Run: headless pygame with SDL's dummy video driver; simulated clock (each Clock.tick advances the game by its frame time, no real sleeping); random seed 0; keys injected as events and as key.get_pressed() state; no mouse input.
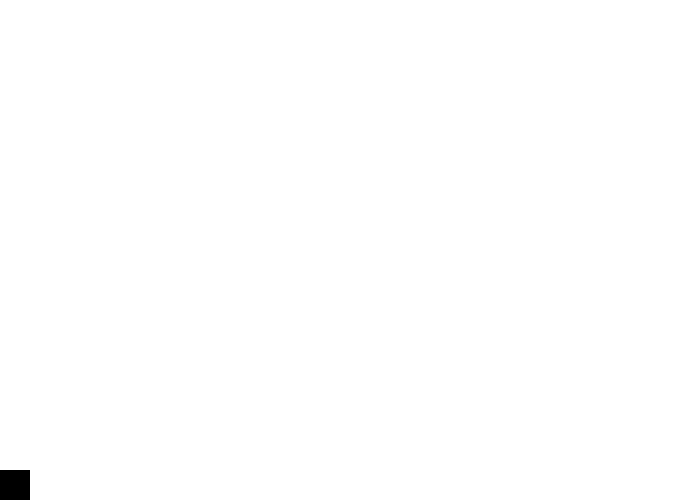
Frame 1 of 4 · flips 1–60 · no input
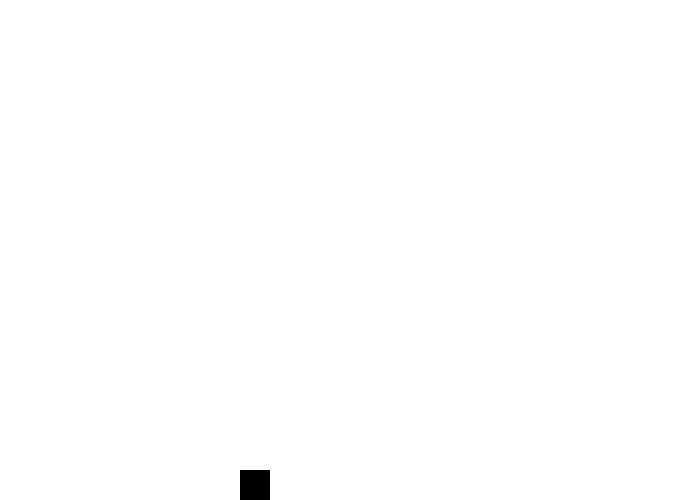
Frame 2 of 4 · flips 61–180 · tapped SPACE, RETURN · held RIGHT (→), D
Frame 3 of 4 · flips 181–300 · held DOWN (↓), S · screen unchanged from frame 2, image omitted
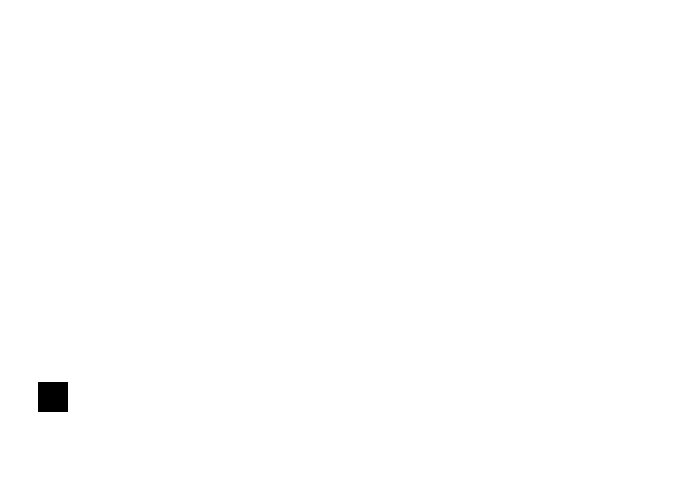
Frame 4 of 4 · flips 301–420 · held LEFT (←), A, UP (↑), W

The pygame program that drew these frames:

# -*- coding: utf-8 *-*
import pygame
import sys
from pygame.locals import *


class Vector:
    def __init__(self, x, y):
        self.x = x
        self.y = y


class Player(pygame.sprite.Sprite):
    def __init__(self, size):
        pygame.sprite.Sprite.__init__(self)
        self.image = pygame.Surface((size, size))
        self.rect = self.image.get_rect()
        self.velocity = Vector(0, 0)
        self.onground = True

    def jump(self):
        self.onground = False
        self.velocity.y = -10

    def move(self, direction):
        if self.onground:
            self.velocity.x = direction * 4
        else:
            self.velocity.x += direction * 0.2
            if abs(self.velocity.x) > 4:
                self.velocity.x = direction * 4

    def stop(self):
        self.velocity.x = 0


class Bounce:

    def __init__(self):
        # Init pygame
        pygame.init()
        # Init pygame screen and draw background
        self.size = Rect(0, 0, 700, 500)
        self.screen = pygame.display.set_mode((self.size.width,
                                               self.size.height))
        self.background = pygame.Surface((self.size.width,
                                          self.size.height))
        self.background.fill((255, 255, 255))
        self.screen.blit(self.background, [0, 0])
        pygame.display.set_caption("Platformer")

        # Define game objects container
        self.sprites = pygame.sprite.OrderedUpdates()

        # Player object
        self.player = Player(30)
        self.player.rect.top = self.size.height - self.player.rect.height
        self.sprites.add(self.player)

        # Loop until this is set True
        self.done = False

    def paint(self):
        self.sprites.clear(self.screen, self.background)
        things = self.sprites.draw(self.screen)
        pygame.display.update(things)
        pygame.display.flip()

    def nextState(self):
        for sprite in self.sprites:
            # Gravity!
            if not sprite.onground:
                sprite.velocity.y += 0.5

            # Update position
            sprite.rect.left += sprite.velocity.x
            sprite.rect.top += sprite.velocity.y

            # Collide with ground
            if not sprite.onground:
                if (sprite.rect.top + sprite.rect.height >= self.size.height):
                    sprite.rect.top = self.size.height - sprite.rect.height
                    sprite.velocity.y = 0
                    sprite.onground = True

            # Collide with walls
            if (sprite.rect.left < 0):
                sprite.velocity.x = 0
                sprite.rect.left = 0
            if (sprite.rect.left + sprite.rect.width > self.size.width):
                sprite.velocity.x = 0
                sprite.rect.left = self.size.width - sprite.rect.width

    def processEvents(self):
        # Handle key preses from event queue
        for event in pygame.event.get():
            if event.type == pygame.QUIT:
                self.done = True
            elif event.type == KEYDOWN:
                if event.key == K_ESCAPE:
                    sys.exit()

        # Handle currently pressed keys
        pressed = pygame.key.get_pressed()

        if pressed[K_UP] and self.player.onground:
            self.player.jump()
        if pressed[K_LEFT]:
            self.player.move(-1)
        if pressed[K_RIGHT]:
            self.player.move(1)
        if not pressed[K_LEFT] and not pressed[K_RIGHT]:
            if self.player.onground:
                self.player.stop()

    def gameLoop(self):
        # Used to manage how fast the screen updates
        clock = pygame.time.Clock()

        # -------- Main Program Loop -----------
        while self.done is False:
            # Handle events
            self.processEvents()

            # Update the state
            self.nextState()

            # Paint the new step
            self.paint()

            # Sleep until the next frame
            clock.tick_busy_loop(30)

if __name__ == '__main__':
    bounce = Bounce()
    bounce.gameLoop()

    # Be IDLE friendly. If you forget this line, the program will 'hang'
    # on exit.
    pygame.quit()
